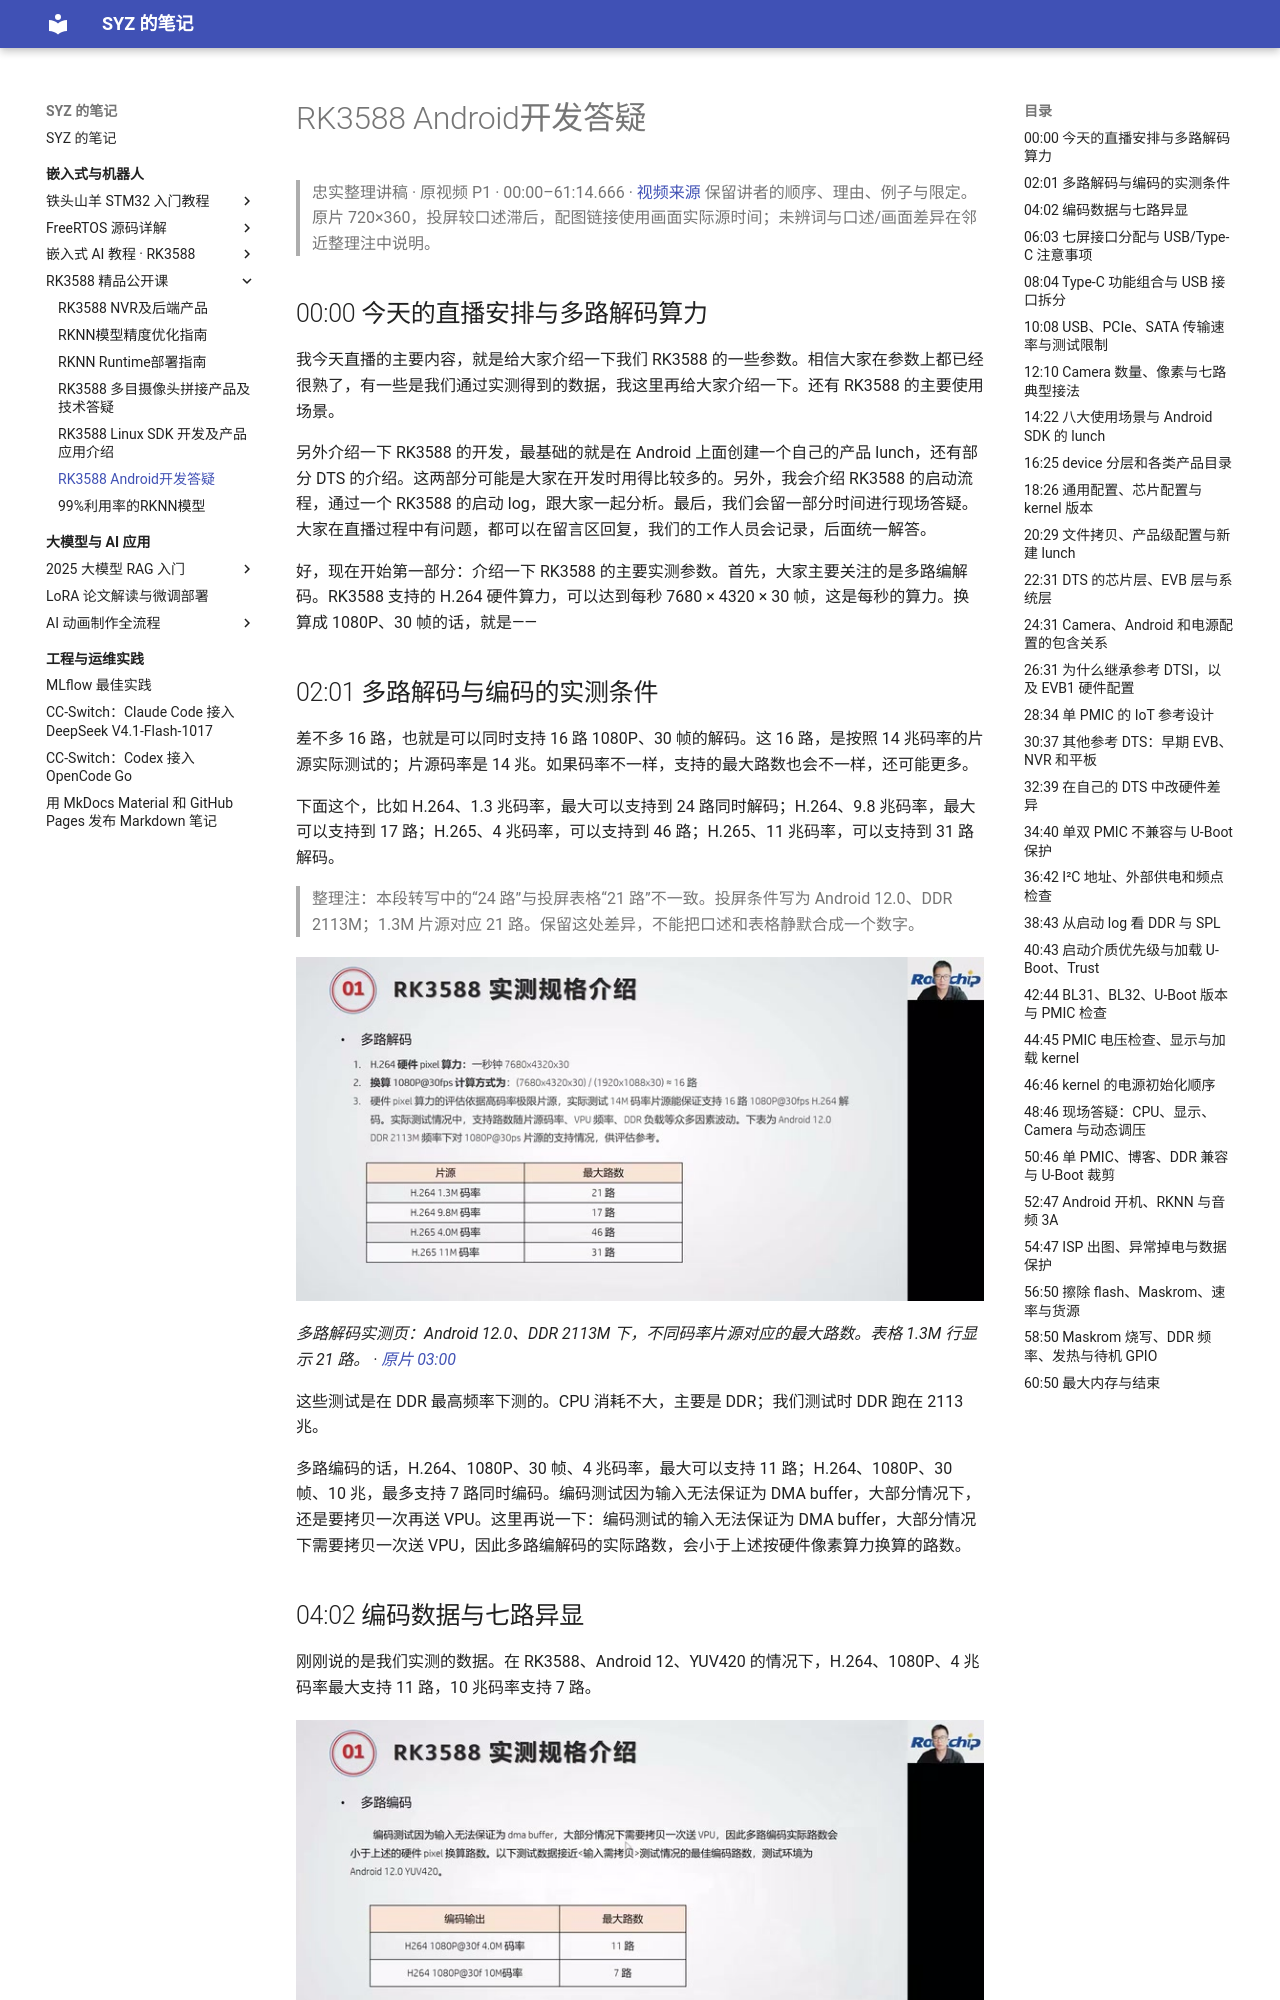

repository: Shangyizhou/syz-notes · page: ke-cheng-ji-lu/rk3588-course/l06/index.html · generator: mkdocs

# RK3588 Android开发答疑

> 忠实整理讲稿 · 原视频 P1 · 00:00–61:14.666 · [视频来源](https://www.bilibili.com/video/BV19U4y1673R/?p=1)
> 保留讲者的顺序、理由、例子与限定。原片 720×360，投屏较口述滞后，配图链接使用画面实际源时间；未辨词与口述/画面差异在邻近整理注中说明。

## 00:00 今天的直播安排与多路解码算力

我今天直播的主要内容，就是给大家介绍一下我们 RK3588 的一些参数。相信大家在参数上都已经很熟了，有一些是我们通过实测得到的数据，我这里再给大家介绍一下。还有 RK3588 的主要使用场景。

另外介绍一下 RK3588 的开发，最基础的就是在 Android 上面创建一个自己的产品 lunch，还有部分 DTS 的介绍。这两部分可能是大家在开发时用得比较多的。另外，我会介绍 RK3588 的启动流程，通过一个 RK3588 的启动 log，跟大家一起分析。最后，我们会留一部分时间进行现场答疑。大家在直播过程中有问题，都可以在留言区回复，我们的工作人员会记录，后面统一解答。

好，现在开始第一部分：介绍一下 RK3588 的主要实测参数。首先，大家主要关注的是多路编解码。RK3588 支持的 H.264 硬件算力，可以达到每秒 7680 × 4320 × 30 帧，这是每秒的算力。换算成 1080P、30 帧的话，就是——

## 02:01 多路解码与编码的实测条件

差不多 16 路，也就是可以同时支持 16 路 1080P、30 帧的解码。这 16 路，是按照 14 兆码率的片源实际测试的；片源码率是 14 兆。如果码率不一样，支持的最大路数也会不一样，还可能更多。

下面这个，比如 H.264、1.3 兆码率，最大可以支持到 24 路同时解码；H.264、9.8 兆码率，最大可以支持到 17 路；H.265、4 兆码率，可以支持到 46 路；H.265、11 兆码率，可以支持到 31 路解码。

> 整理注：本段转写中的“24 路”与投屏表格“21 路”不一致。投屏条件写为 Android 12.0、DDR 2113M；1.3M 片源对应 21 路。保留这处差异，不能把口述和表格静默合成一个数字。

![多路解码实测页：Android 12.0、DDR 2113M 下，不同码率片源对应的最大路数。表格 1.3M 行显示 21 路。](images/f001.jpg)

*多路解码实测页：Android 12.0、DDR 2113M 下，不同码率片源对应的最大路数。表格 1.3M 行显示 21 路。 · [原片 03:00](https://www.bilibili.com/video/BV19U4y1673R/?t=180)*

这些测试是在 DDR 最高频率下测的。CPU 消耗不大，主要是 DDR；我们测试时 DDR 跑在 2113 兆。

多路编码的话，H.264、1080P、30 帧、4 兆码率，最大可以支持 11 路；H.264、1080P、30 帧、10 兆，最多支持 7 路同时编码。编码测试因为输入无法保证为 DMA buffer，大部分情况下，还是要拷贝一次再送 VPU。这里再说一下：编码测试的输入无法保证为 DMA buffer，大部分情况下需要拷贝一次送 VPU，因此多路编解码的实际路数，会小于上述按硬件像素算力换算的路数。
